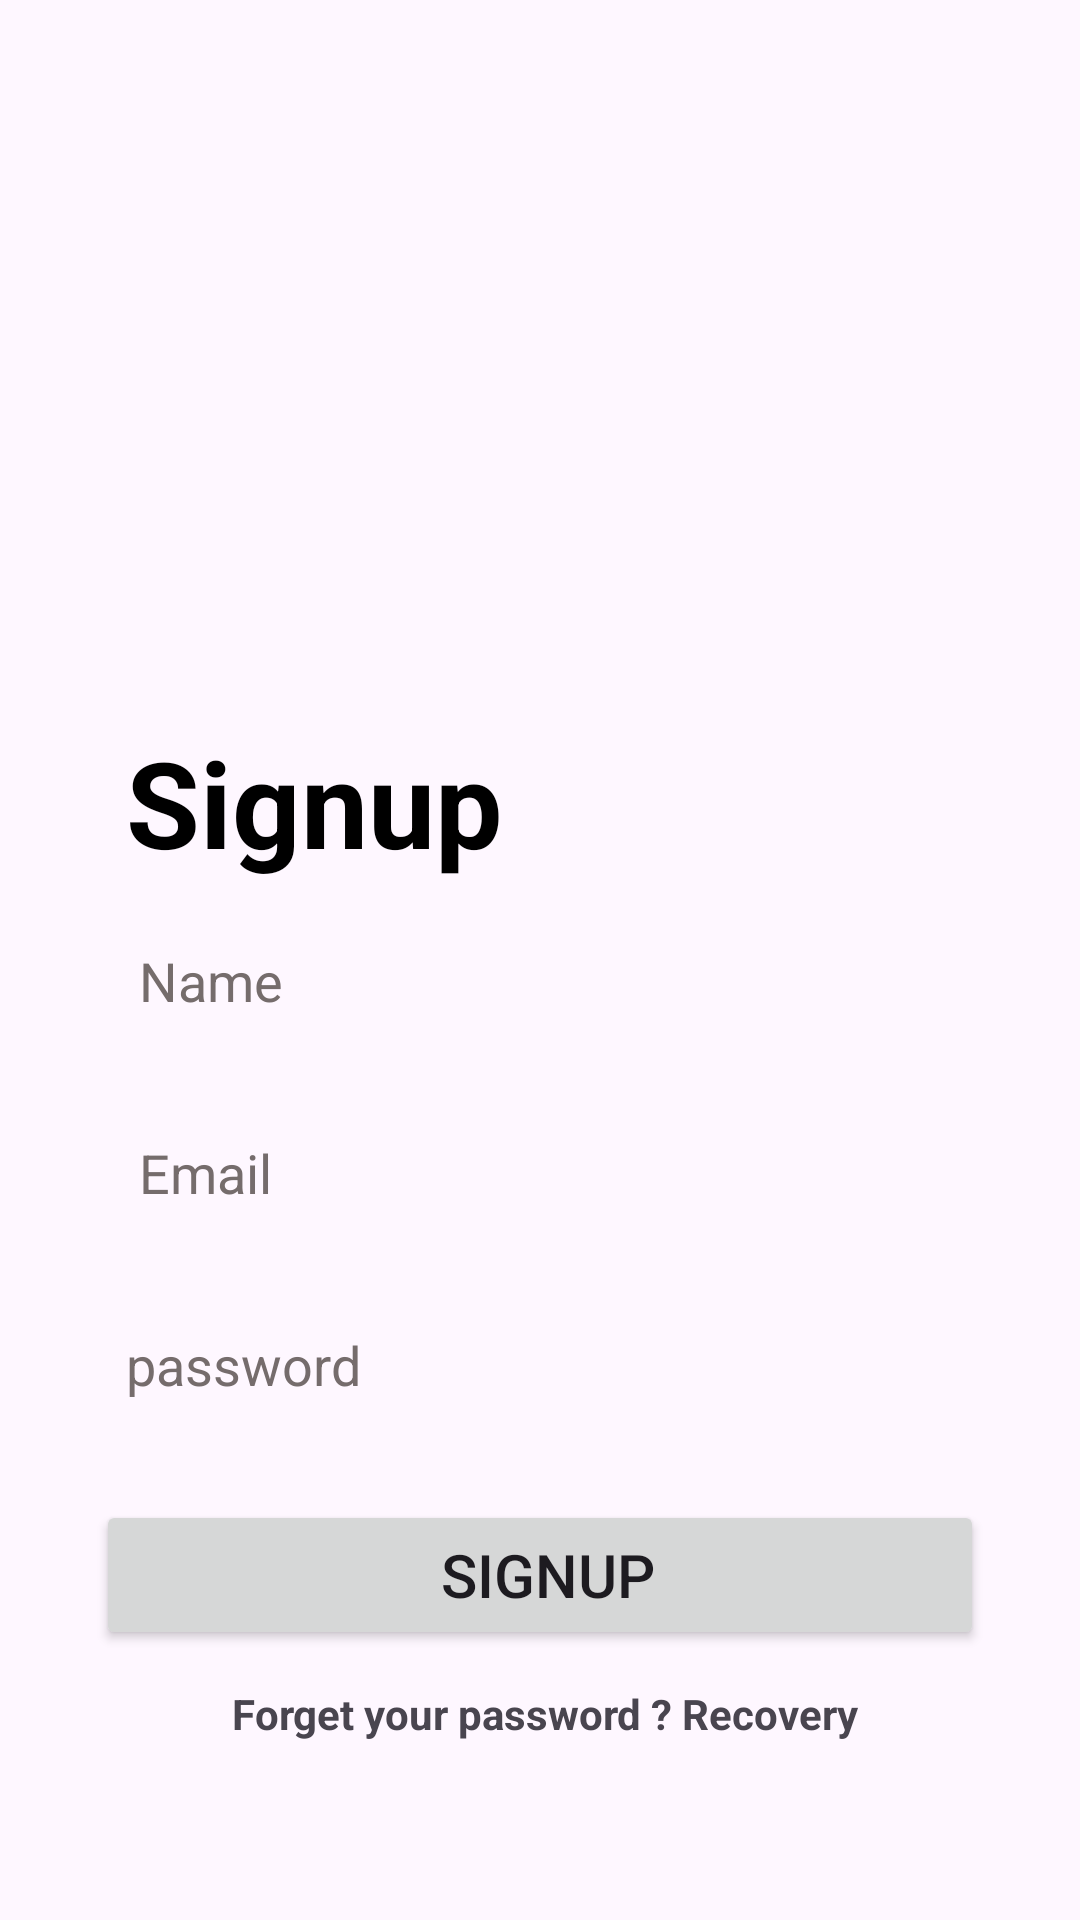

Here is an Android app screen rendered from its layout file. Give the layout XML and the strings, colors and styles it references.
<!-- AndroidManifest.xml: application theme Theme.DSMobile -->
<!-- res/layout/activity_signup.xml -->
<?xml version="1.0" encoding="utf-8"?>
<androidx.constraintlayout.widget.ConstraintLayout xmlns:android="http://schemas.android.com/apk/res/android"
    xmlns:app="http://schemas.android.com/apk/res-auto"
    xmlns:tools="http://schemas.android.com/tools"
    android:id="@+id/main"
    android:layout_width="match_parent"
    android:layout_height="match_parent"
    tools:context=".Activities.signupActivity">

    <EditText
        android:id="@+id/editTextText3"
        android:layout_width="0dp"
        android:layout_height="50dp"
        android:layout_marginStart="32dp"
        android:layout_marginTop="72dp"
        android:layout_marginEnd="32dp"
        android:background="@drawable/edittext_background"
        android:ems="10"
        android:gravity=""
        android:hint=" Email"
        android:inputType="text|textEmailAddress|textAutoComplete"
        android:paddingLeft="10dp"
        android:textColorHint="#756c6c"
        app:layout_constraintEnd_toEndOf="parent"
        app:layout_constraintHorizontal_bias="0.0"
        app:layout_constraintStart_toStartOf="parent"
        app:layout_constraintTop_toBottomOf="@+id/textView" />

    <TextView
        android:id="@+id/textView"
        android:layout_width="wrap_content"
        android:layout_height="wrap_content"
        android:layout_marginStart="32dp"
        android:text=" Signup"
        android:textColor="@color/black"
        android:textSize="40sp"
        android:textStyle="bold"
        app:layout_constraintBottom_toBottomOf="parent"
        app:layout_constraintEnd_toEndOf="parent"
        app:layout_constraintHorizontal_bias="0.0"
        app:layout_constraintStart_toStartOf="parent"
        app:layout_constraintTop_toTopOf="parent"
        app:layout_constraintVertical_bias="0.41" />

    <EditText
        android:id="@+id/editTextText1"
        android:layout_width="0dp"
        android:layout_height="50dp"
        android:layout_marginStart="32dp"
        android:layout_marginTop="8dp"
        android:layout_marginEnd="32dp"
        android:background="@drawable/edittext_background"
        android:ems="10"
        android:gravity=""
        android:hint=" Name"
        android:inputType="text|textPersonName"
        android:paddingLeft="10dp"
        android:textColorHint="#756c6c"
        app:layout_constraintEnd_toEndOf="parent"
        app:layout_constraintHorizontal_bias="0.0"
        app:layout_constraintStart_toStartOf="parent"
        app:layout_constraintTop_toBottomOf="@+id/textView" />

    <EditText
        android:id="@+id/editTextText2"
        android:layout_width="0dp"
        android:layout_height="50dp"
        android:layout_marginStart="32dp"
        android:layout_marginTop="136dp"
        android:layout_marginEnd="32dp"
        android:background="@drawable/edittext_background"
        android:ems="10"
        android:gravity=""
        android:hint="password"
        android:inputType="text|textPassword"
        android:paddingLeft="10dp"
        android:textColorHint="#756c6c"
        app:layout_constraintEnd_toEndOf="parent"
        app:layout_constraintHorizontal_bias="0.0"
        app:layout_constraintStart_toStartOf="parent"
        app:layout_constraintTop_toBottomOf="@+id/textView" />

    <Button
        android:id="@+id/button"
        android:layout_width="0dp"
        android:layout_height="50dp"
        android:layout_marginStart="32dp"
        android:layout_marginTop="84dp"
        android:layout_marginEnd="32dp"
        android:text=" signup"
        android:textSize="20dp"
        app:layout_constraintEnd_toEndOf="parent"
        app:layout_constraintHorizontal_bias="0.0"
        app:layout_constraintStart_toStartOf="parent"
        app:layout_constraintTop_toBottomOf="@+id/editTextText3" />

    <TextView
        android:id="@+id/textView2"
        android:layout_width="wrap_content"
        android:layout_height="wrap_content"
        android:text=" Forget your password ? Recovery"
        android:textStyle="bold"
        app:layout_constraintBottom_toBottomOf="parent"
        app:layout_constraintEnd_toEndOf="parent"
        app:layout_constraintStart_toStartOf="parent"
        app:layout_constraintTop_toBottomOf="@+id/button"
        app:layout_constraintVertical_bias="0.166" />

    <ImageView
        android:id="@+id/imageView5"
        android:layout_width="wrap_content"
        android:layout_height="wrap_content"
        android:cropToPadding="true"
        android:scaleType="centerCrop"
        app:layout_constraintBottom_toBottomOf="parent"
        app:layout_constraintEnd_toEndOf="parent"
        app:layout_constraintHorizontal_bias="0.0"
        app:layout_constraintStart_toStartOf="parent"
        app:layout_constraintTop_toTopOf="parent"
        app:layout_constraintVertical_bias="0.0"
        app:layout_goneMarginLeft="0dp"
        app:srcCompat="@drawable/top_background" />
</androidx.constraintlayout.widget.ConstraintLayout>
<!-- resources referenced by this layout -->
<resources>
  <style name="Theme.DSMobile" parent="Base.Theme.DSMobile" />
  <style name="Base.Theme.DSMobile" parent="Theme.Material3.DayNight.NoActionBar">
          
          
      </style>
  <!-- not gathered from this repository: default colours our renderer supplied (Android Studio template values) -->
  <color name="black">#FF000000</color>
</resources>
